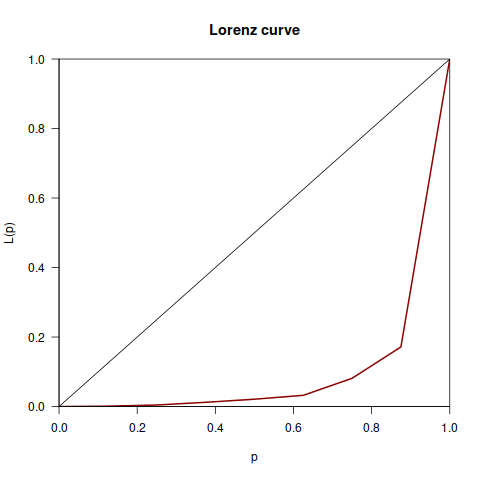

The data file committed next to this chart (first rows):
Desenvolvedor, Variabilidades, Valor, Total
Guy Schalnat, 81, 1995-12-01, 897
Matt Sarett, 1, 2016-02-01, 897
John Bowler, 44, 2016-06-01, 897
Mandar Sahastrabuddhe, 8, 2016-08-01, 897
Vadim Barkov, 10, 2017-02-01, 897
Glenn Randers-Pehrson, 743, 2017-09-01, 897
Richard Townsend, 3, 2018-01-01, 897
Cosmin Truta, 7, 2019-02-01, 897
